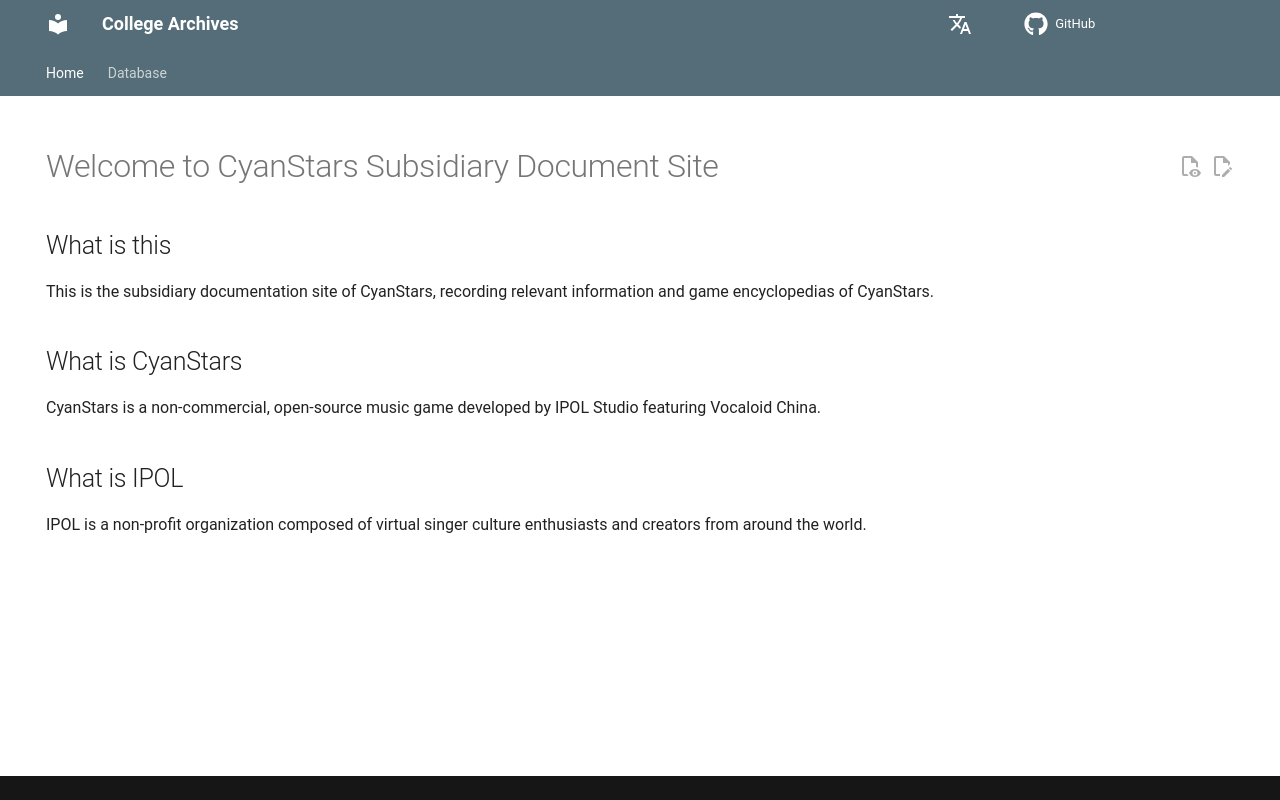

repository: IPOL-Studio/CyanStars_Docs · page: en/index.html · generator: mkdocs

---
hide: navigation
---

# Welcome to CyanStars Subsidiary Document Site

## What is this

This is the subsidiary documentation site of CyanStars, recording relevant information and game encyclopedias of CyanStars.

## What is CyanStars

CyanStars is a non-commercial, open-source music game developed by IPOL Studio featuring Vocaloid China.

## What is IPOL

IPOL is a non-profit organization composed of virtual singer culture enthusiasts and creators from around the world.
